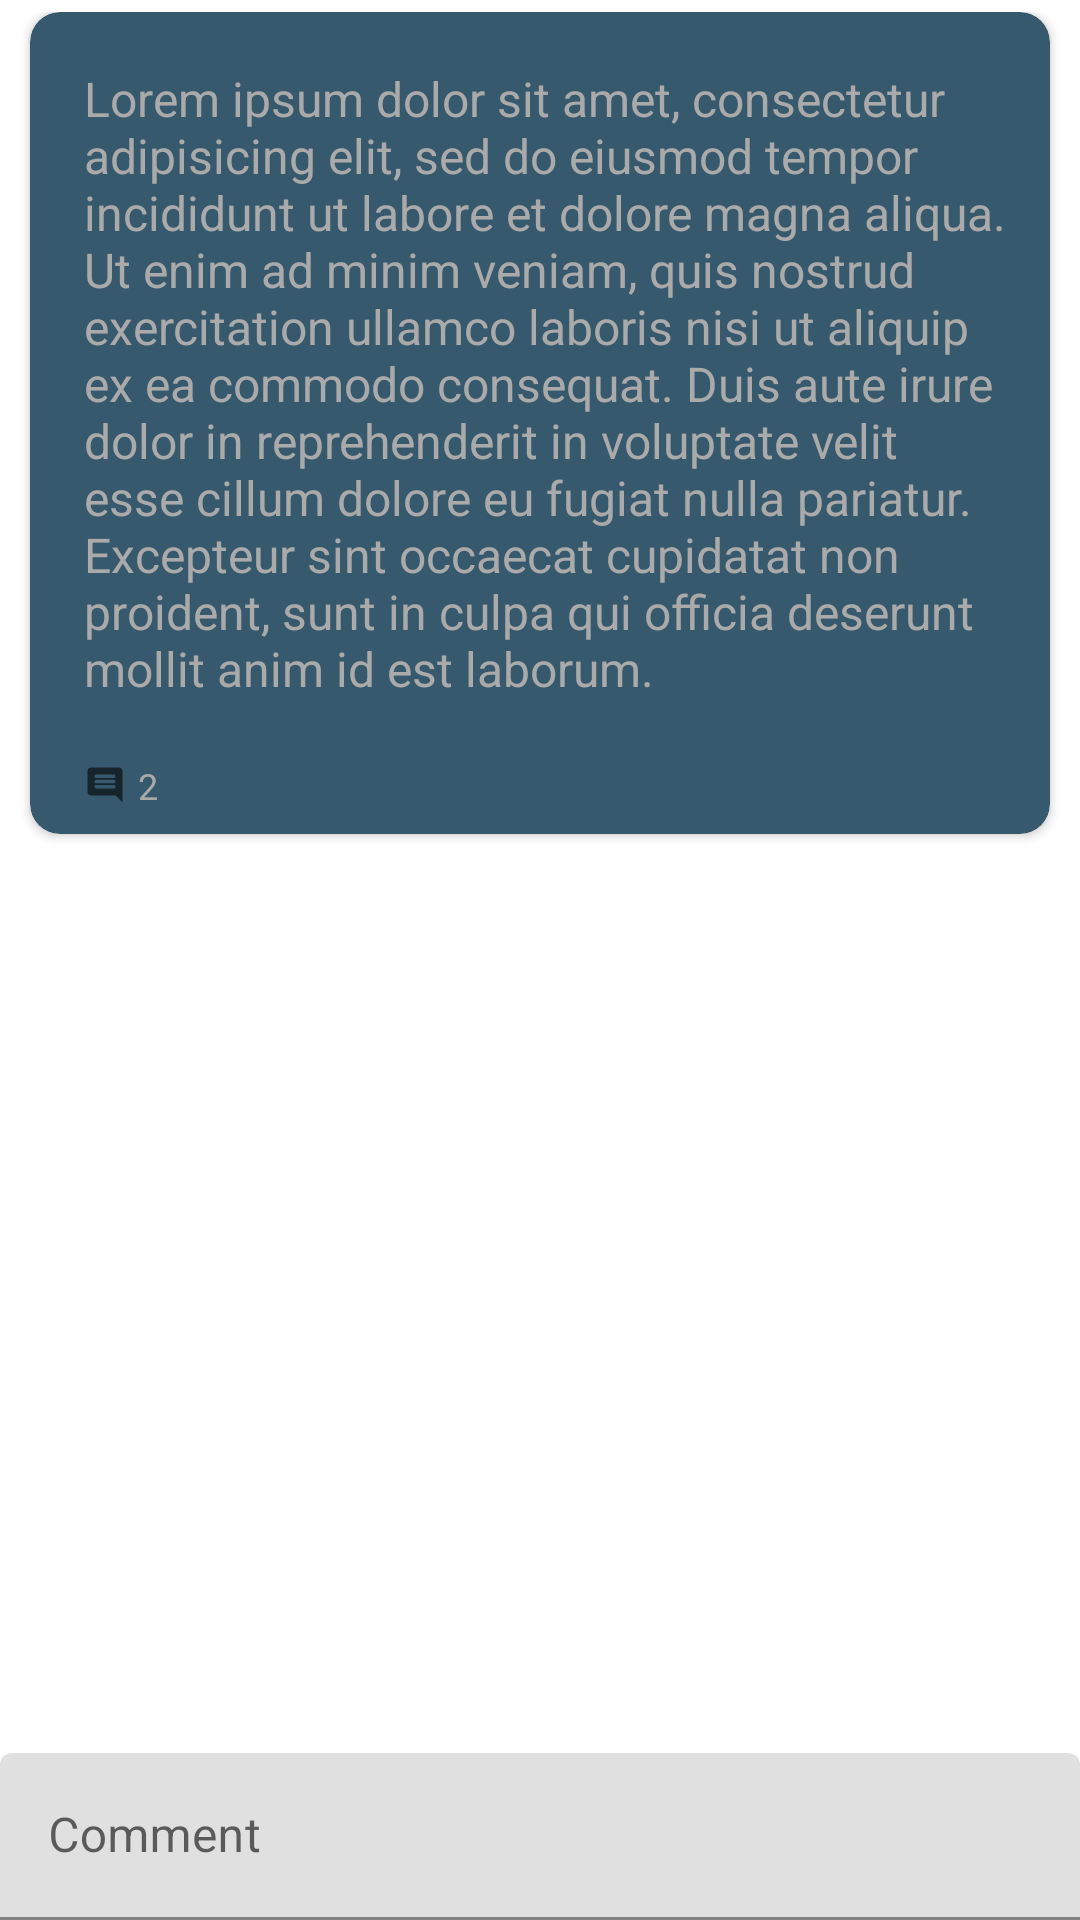

Layout XML and referenced resources for this Android screen:
<!-- AndroidManifest.xml: application theme Theme.GeoFeed -->
<!-- res/layout/fragment_view_post.xml -->
<?xml version="1.0" encoding="utf-8"?>
<androidx.constraintlayout.widget.ConstraintLayout xmlns:android="http://schemas.android.com/apk/res/android"
    xmlns:app="http://schemas.android.com/apk/res-auto"
    xmlns:tools="http://schemas.android.com/tools"
    android:layout_width="match_parent"
    android:layout_height="match_parent"
    tools:context=".activities.MainActivity"
    android:orientation="vertical"
    android:paddingTop="4dp"
    android:background="?colorOnPrimary"
    >

    
    <include
        layout="@layout/view_post_topic_item"
        app:layout_constraintBottom_toTopOf="@+id/rv_comments"
        app:layout_constraintEnd_toEndOf="parent"
        app:layout_constraintStart_toStartOf="parent"
        app:layout_constraintTop_toTopOf="parent" />


    <androidx.recyclerview.widget.RecyclerView
        android:id="@+id/rv_comments"
        android:layout_width="match_parent"
        android:layout_height="0dp"

        app:layout_constraintBottom_toTopOf="@+id/til_textinputlayout"
        app:layout_constraintEnd_toEndOf="parent"
        app:layout_constraintStart_toStartOf="parent"
        app:layout_constraintTop_toBottomOf="@+id/cv_post_title_card_view"
        tools:itemCount="4"
        tools:listitem="@layout/recycler_view_item" />

    <com.google.android.material.textfield.TextInputLayout
        android:id="@+id/til_textinputlayout"
        android:layout_width="match_parent"
        android:layout_height="wrap_content"
        app:layout_constraintBottom_toBottomOf="parent"
        app:layout_constraintEnd_toEndOf="parent"
        app:layout_constraintStart_toStartOf="parent"
        app:endIconMode="custom"
        app:endIconDrawable="@drawable/ic_baseline_send_24"
        app:endIconTint="?colorSecondary"
        app:endIconContentDescription="@string/submit_comment">
        <com.google.android.material.textfield.TextInputEditText
            android:id="@+id/edit_comment"
            android:layout_width="match_parent"
            android:layout_height="match_parent"
            android:hint="Comment"
            />

    </com.google.android.material.textfield.TextInputLayout>


</androidx.constraintlayout.widget.ConstraintLayout>
<!-- res/layout/view_post_topic_item.xml (included above) -->
<?xml version="1.0" encoding="utf-8"?>
<androidx.cardview.widget.CardView
    xmlns:android="http://schemas.android.com/apk/res/android"
    xmlns:app="http://schemas.android.com/apk/res-auto"
    android:id="@+id/cv_post_title_card_view"
    android:layout_width="match_parent"
    android:layout_height="wrap_content"
    android:clickable="false"
    android:focusable="false"
    app:cardBackgroundColor="?colorPrimary"
    android:layout_margin="10dp"
    app:cardCornerRadius="10dp">

    <LinearLayout
        android:layout_width="match_parent"
        android:layout_height="wrap_content"
        android:layout_alignParentStart="true"
        android:layout_alignParentTop="true"
        android:layout_alignParentEnd="true"
        android:padding="8dp"
        android:orientation="vertical">

        <TextView
            android:id="@+id/tv_post"
            android:layout_width="match_parent"
            android:layout_height="wrap_content"
            android:layout_marginStart="10dp"
            android:layout_marginTop="10dp"
            android:layout_marginBottom="10dp"
            android:text="Lorem ipsum dolor sit amet, consectetur adipisicing elit, sed do eiusmod tempor incididunt ut labore et dolore magna aliqua. Ut enim ad minim veniam, quis nostrud exercitation ullamco laboris nisi ut aliquip ex ea commodo consequat. Duis aute irure dolor in reprehenderit in voluptate velit esse cillum dolore eu fugiat nulla pariatur. Excepteur sint occaecat cupidatat non proident, sunt in culpa qui officia deserunt mollit anim id est laborum."
            android:textColor="@android:color/darker_gray"
            android:textSize="16sp" />

        <TextView
            android:id="@+id/tv_nrComments"
            android:layout_width="wrap_content"
            android:layout_height="wrap_content"
            android:layout_marginStart="10dp"
            android:layout_marginTop="10dp"
            android:drawablePadding="4dp"
            android:gravity="center"
            android:text="2"
            android:textColor="@android:color/darker_gray"
            android:textSize="12sp"
            app:drawableStartCompat="@drawable/ic_round_comment_14" />
    </LinearLayout>

</androidx.cardview.widget.CardView>
<!-- res/layout/recycler_view_item.xml (included above) -->
<?xml version="1.0" encoding="utf-8"?>
<androidx.cardview.widget.CardView
    xmlns:android="http://schemas.android.com/apk/res/android"
    xmlns:app="http://schemas.android.com/apk/res-auto"
    android:layout_width="match_parent"
    android:layout_height="wrap_content"
    app:cardBackgroundColor="@color/navy_900"
    android:clickable="false"
    android:focusable="false"
    android:layout_gravity="center"
    app:cardElevation="2dp"
    app:cardUseCompatPadding="true"
    app:cardCornerRadius="10dp"
    >
  <LinearLayout
      android:layout_width="match_parent"
      android:layout_height="match_parent"
      android:orientation="vertical">
    <TextView
        android:id="@+id/tv_district"
        android:layout_width="wrap_content"
        android:layout_height="wrap_content"
        android:layout_marginStart="10dp"
        android:textColor="@android:color/darker_gray"
        android:textSize="14sp"
        android:drawablePadding="4dp"
        app:drawableStartCompat="@drawable/ic_baseline_place_12"
        android:drawableTint="?colorPrimary"/>
    <TextView
        android:id="@+id/tv_comment"
        android:layout_width="match_parent"
        android:layout_height="wrap_content"
        android:padding="20dp"
        android:text="Lorem ipsum dolor sit amet, consectetur adipisicing elit, sed do eiusmod tempor incididunt ut labore et dolore magna aliqua. Ut enim ad minim veniam, quis nostrud exercitation ullamco laboris nisi ut aliquip ex ea commodo consequat. Duis aute irure dolor in reprehenderit in voluptate velit esse cillum dolore eu fugiat nulla pariatur. Excepteur sint occaecat cupidatat non proident, sunt in culpa qui officia deserunt mollit anim id est laborum. "
        android:textSize="16sp"
        android:textColor="@android:color/darker_gray"
        />
  </LinearLayout>
</androidx.cardview.widget.CardView>
<!-- resources referenced by this layout -->
<resources>
  <color name="navy_900">#073042</color>
  <!-- drawable ic_round_comment_14 (drawable) -->
  <vector android:height="14dp" android:tint="?attr/colorControlNormal"
      android:viewportHeight="24" android:viewportWidth="24"
      android:width="14dp" xmlns:android="http://schemas.android.com/apk/res/android">
      <path android:fillColor="@android:color/white" android:pathData="M21.99,4c0,-1.1 -0.89,-2 -1.99,-2L4,2c-1.1,0 -2,0.9 -2,2v12c0,1.1 0.9,2 2,2h14l4,4 -0.01,-18zM17,14L7,14c-0.55,0 -1,-0.45 -1,-1s0.45,-1 1,-1h10c0.55,0 1,0.45 1,1s-0.45,1 -1,1zM17,11L7,11c-0.55,0 -1,-0.45 -1,-1s0.45,-1 1,-1h10c0.55,0 1,0.45 1,1s-0.45,1 -1,1zM17,8L7,8c-0.55,0 -1,-0.45 -1,-1s0.45,-1 1,-1h10c0.55,0 1,0.45 1,1s-0.45,1 -1,1z"/>
  </vector>
  <style name="Theme.GeoFeed" parent="Theme.MaterialComponents.DayNight.DarkActionBar">
          
          
          
          
          
          
          
          <item name="colorPrimary">@color/navy_700</item>
          <item name="colorPrimaryVariant">@color/navy_900</item>
          <item name="colorOnPrimary">@color/white</item>
          <item name="colorSecondary">@color/green_300</item>
          <item name="colorSecondaryVariant">@color/green_500</item>
          <item name="colorOnSecondary">@color/black</item>
      </style>
  <color name="navy_700">#37596D</color>
  <color name="white">#FFFFFFFF</color>
  <color name="green_300">#3DDC84</color>
  <color name="green_500">#6200EE</color>
  <color name="black">#FF000000</color>
</resources>
